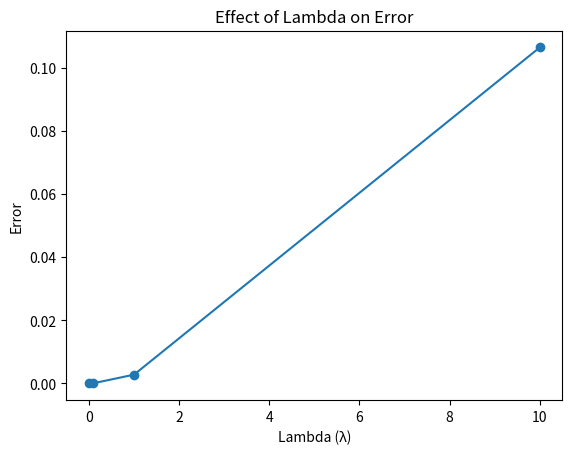

The matplotlib source for this figure:
# 16. Analyze the effect of λ on training error, validation error, and test error.
import numpy as np
import matplotlib.pyplot as plt
X = np.array([1,2,3,4,5,6,7,8,9,10])
Y = np.array([2,4,6,8,10,12,14,16,18,20])
# Add bias
Xb = np.c_[np.ones(len(X)), X]
lambdas = [0, 0.1, 1, 10]
errors = []
for l in lambdas:
    I = np.eye(Xb.shape[1])
    beta = np.linalg.inv(Xb.T@Xb + l*I) @ Xb.T @ Y   # Ridge formula
    pred = Xb @ beta
    error = np.mean((pred - Y)**2)
    errors.append(error)
plt.plot(lambdas, errors, marker='o')
plt.xlabel("Lambda (λ)")
plt.ylabel("Error")
plt.title("Effect of Lambda on Error")
plt.show()
print("Shomya Sarraf,23053668")
